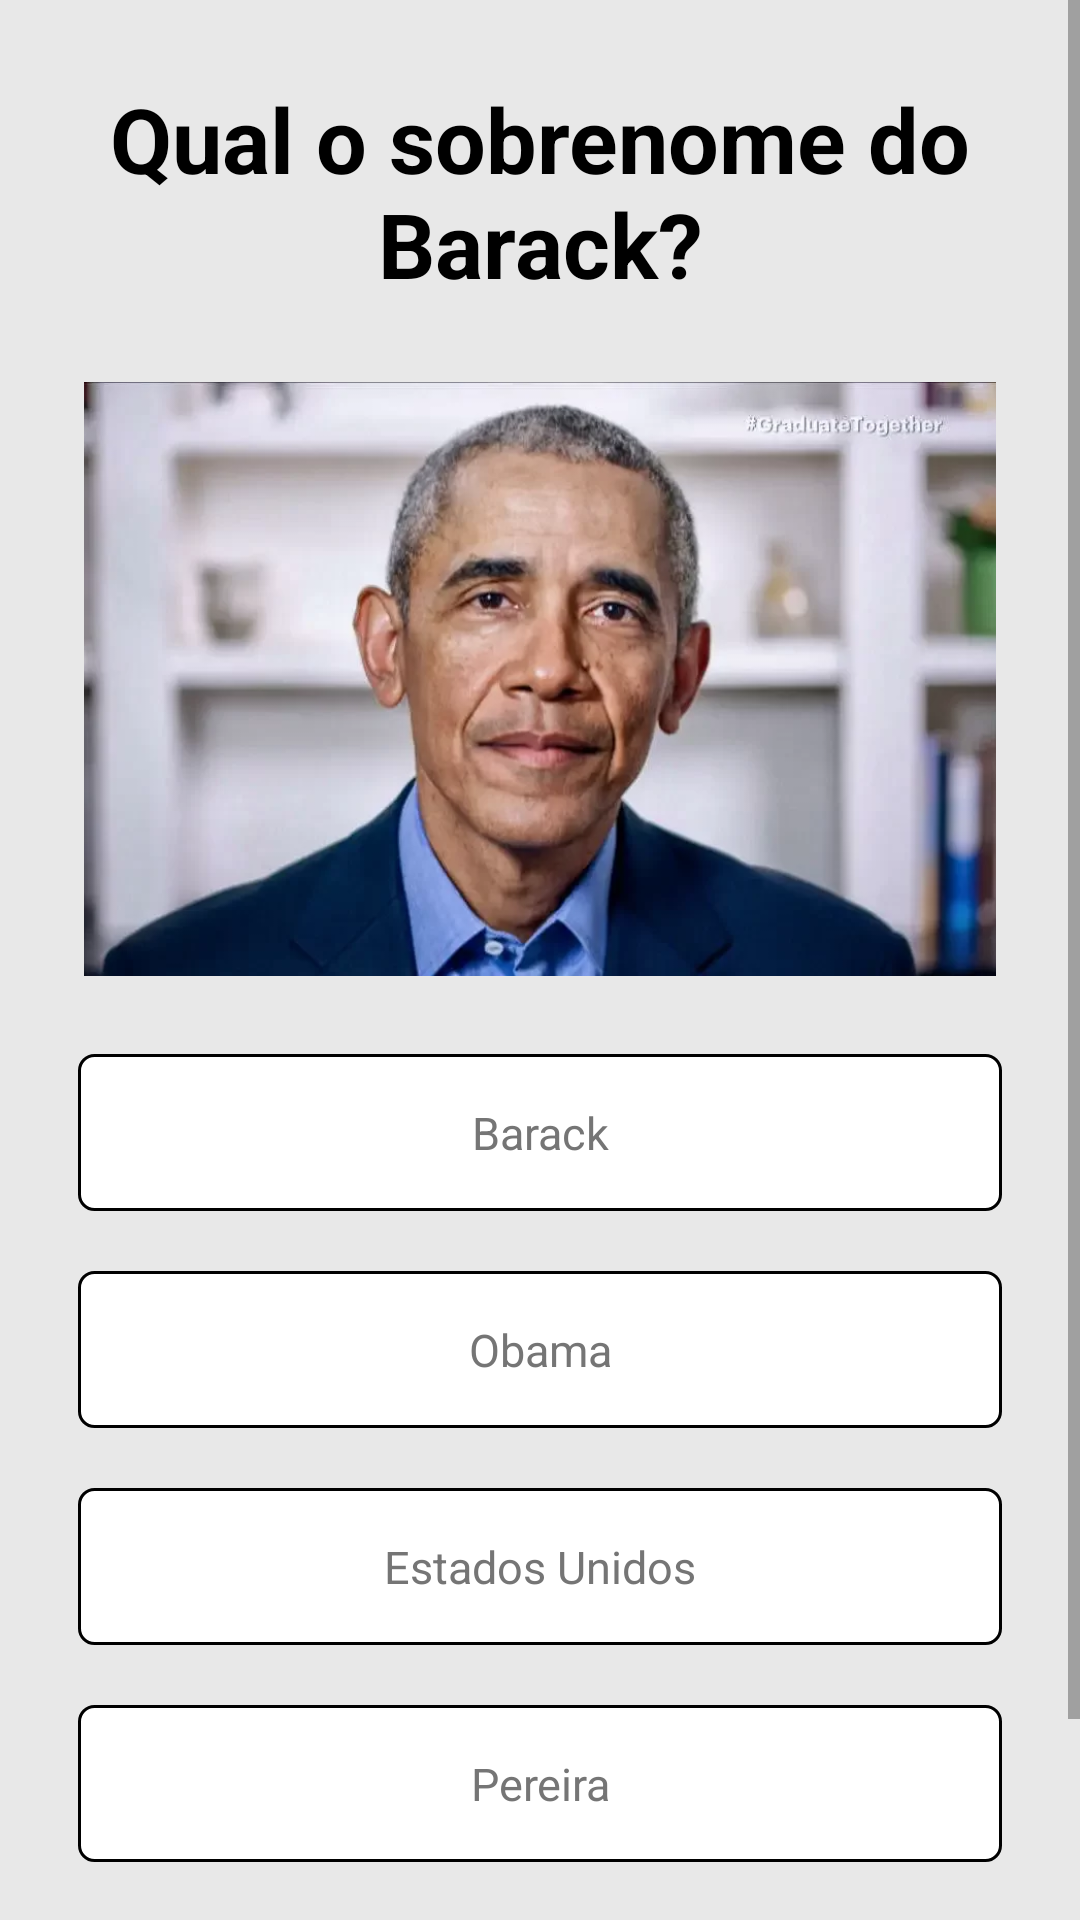

The Android layout XML behind this screen, and the referenced resources:
<!-- AndroidManifest.xml: application theme Theme.AppQuiz3bimestre -->
<!-- res/layout/activity_question6.xml -->
<?xml version="1.0" encoding="utf-8"?>
<ScrollView xmlns:android="http://schemas.android.com/apk/res/android"
    xmlns:app="http://schemas.android.com/apk/res-auto"
    xmlns:tools="http://schemas.android.com/tools"
    android:layout_width="match_parent"
    android:layout_height="match_parent"
    tools:context=".question"
    android:background="#E8E8E8">

    <LinearLayout
        android:layout_width="match_parent"
        android:layout_height="wrap_content"
        android:orientation="vertical"
        android:padding="16dp"
        android:gravity="center">

        <TextView
            android:id="@+id/tv_question"
            android:layout_width="match_parent"
            android:layout_height="wrap_content"
            android:layout_margin="10dp"
            android:textStyle="bold"
            android:textSize="30sp"
            android:gravity="center"
            android:textColor="@color/black"
            android:text="@string/question1"/>

        <ImageView
            android:id="@+id/iv_question"
            android:layout_width="wrap_content"
            android:layout_height="198dp"
            android:layout_marginTop="16dp"
            android:src="@drawable/questao1_barack" />

        <LinearLayout
            android:layout_width="match_parent"
            android:layout_height="wrap_content"
            android:layout_marginTop="16dp"
            android:gravity="center_vertical"
            android:orientation="horizontal">

        </LinearLayout>

        <TextView
            android:id="@+id/answer_one"
            android:layout_width="match_parent"
            android:layout_height="match_parent"
            android:layout_marginStart="10dp"
            android:layout_marginTop="10dp"
            android:layout_marginEnd="10dp"
            android:layout_marginBottom="10dp"
            android:background="@drawable/default_border_bg"
            android:clickable="true"
            android:gravity="center"
            android:padding="16dp"
            android:text="@string/answer_one_question_one"
            android:textColor="#757575"
            android:textSize="15sp" />

        <TextView
            android:id="@+id/answer_two"
            android:layout_width="match_parent"
            android:layout_height="match_parent"
            android:layout_marginStart="10dp"
            android:layout_marginTop="10dp"
            android:layout_marginEnd="10dp"
            android:layout_marginBottom="10dp"
            android:background="@drawable/default_border_bg"
            android:clickable="true"
            android:gravity="center"
            android:padding="16dp"
            android:text="@string/answer_two_question_one"
            android:textColor="#757575"
            android:textSize="15sp" />

        <TextView
            android:id="@+id/answer_three"
            android:layout_width="match_parent"
            android:layout_height="match_parent"
            android:layout_marginStart="10dp"
            android:layout_marginTop="10dp"
            android:layout_marginEnd="10dp"
            android:layout_marginBottom="10dp"
            android:background="@drawable/default_border_bg"
            android:clickable="true"
            android:gravity="center"
            android:padding="16dp"
            android:text="@string/answer__three_question__one"
            android:textColor="#757575"
            android:textSize="15sp" />

        <TextView
            android:id="@+id/answer_four"
            android:layout_width="match_parent"
            android:layout_height="match_parent"
            android:layout_marginStart="10dp"
            android:layout_marginTop="10dp"
            android:layout_marginEnd="10dp"
            android:layout_marginBottom="10dp"
            android:background="@drawable/default_border_bg"
            android:clickable="true"
            android:gravity="center"
            android:padding="16dp"
            android:text="@string/answer_four_question_one"
            android:textColor="#757575"
            android:textSize="15sp" />

        <Button
            android:id="@+id/btn_submit"
            android:layout_width="match_parent"
            android:layout_height="wrap_content"
            android:layout_margin="10dp"
            android:text="@string/send_button"
            android:textStyle="bold"
            android:textSize="16sp"
            android:textColor="@color/white"/>

    </LinearLayout>


</ScrollView>
<!-- resources referenced by this layout -->
<resources>
  <!-- drawable default_border_bg (drawable) -->
  <?xml version="1.0" encoding="utf-8"?>
  <shape xmlns:android="http://schemas.android.com/apk/res/android"
      android:shape="rectangle">
      <stroke
          android:width="1dp"
          android:color="@color/gray"/>
      <solid android:color="@color/white"/>
  
      <corners android:radius="5dp"/>
  
  </shape>
  <!-- drawable questao1_barack: png bitmap (drawable, 338767 bytes) -->
  <string name="answer__three_question__one">Estados Unidos</string>
  <string name="answer_four_question_one">Pereira</string>
  <string name="answer_one_question_one">Barack</string>
  <string name="answer_two_question_one">Obama</string>
  <string name="question1">Qual o sobrenome do Barack?</string>
  <string name="send_button">Enviar</string>
  <style name="Theme.AppQuiz3bimestre" parent="Theme.MaterialComponents.DayNight.DarkActionBar">
          
          <item name="colorPrimary">@color/purple_500</item>
          <item name="colorPrimaryVariant">@color/purple_700</item>
          <item name="colorOnPrimary">@color/white</item>
          
          <item name="colorSecondary">@color/teal_200</item>
          <item name="colorSecondaryVariant">@color/teal_700</item>
          <item name="colorOnSecondary">@color/black</item>
          
          <item name="android:statusBarColor" tools:targetApi="l">?attr/colorPrimaryVariant</item>
          
          <item name="android:forceDarkAllowed" tools:targetApi="q">false</item>
      </style>
  <!-- not gathered from this repository: default colours our renderer supplied (Android Studio template values) -->
  <color name="purple_500">#FF6200EE</color>
  <color name="purple_700">#FF3700B3</color>
  <color name="teal_200">#FF03DAC5</color>
  <color name="teal_700">#FF018786</color>
  <color name="black">#FF000000</color>
  <color name="white">#FFFFFFFF</color>
</resources>
